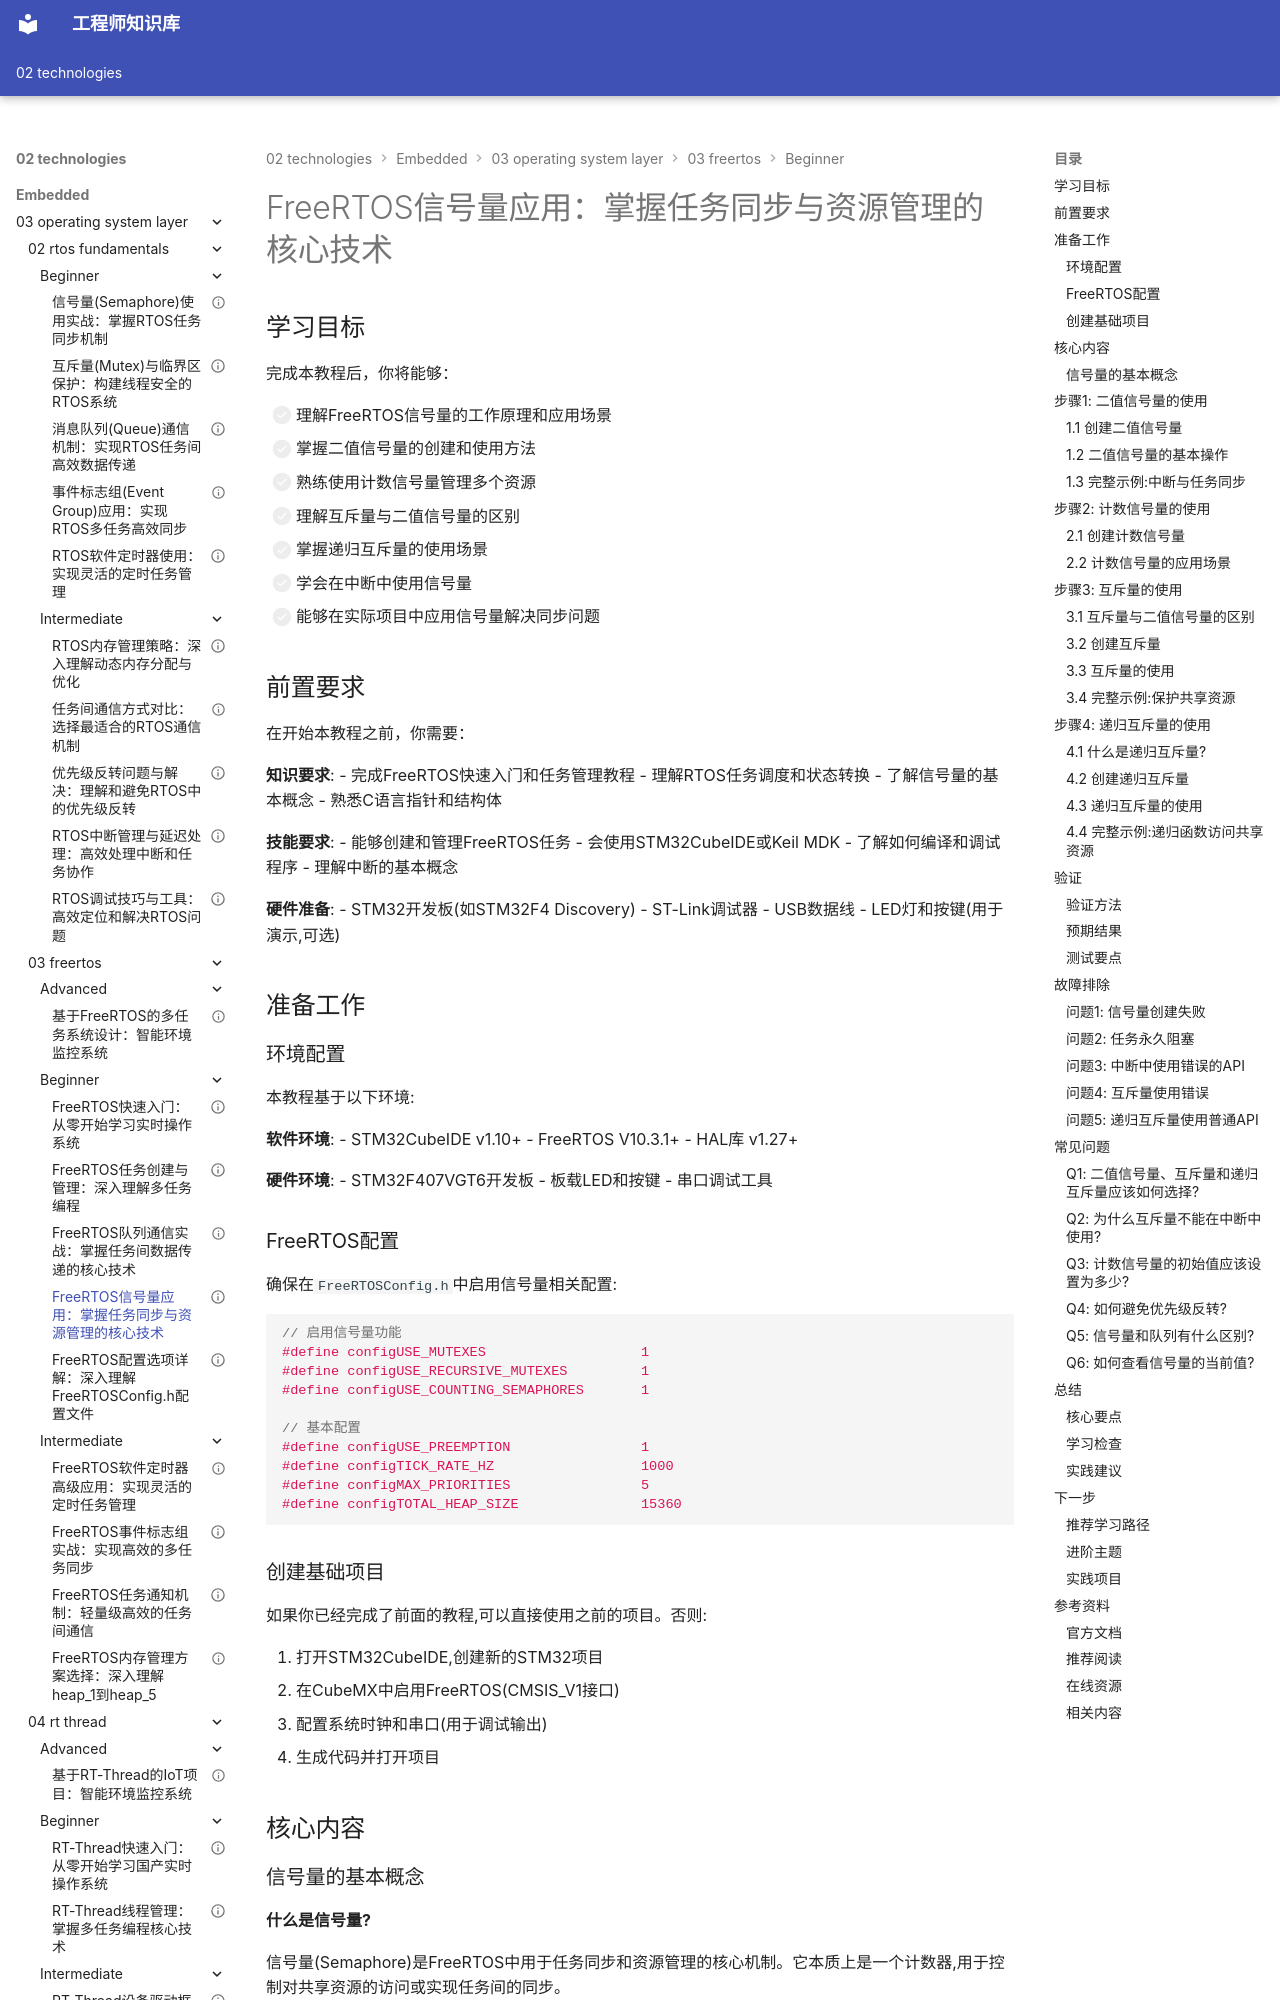

repository: Vuiora/knowledge-os · page: 02-technologies/embedded/03-operating-system-layer/03-freertos/beginner/04-freertos-semaphore/index.html · generator: mkdocs

---
title: "FreeRTOS信号量应用：掌握任务同步与资源管理的核心技术"
description: "深入学习FreeRTOS信号量机制，掌握二值信号量、计数信号量、互斥量和递归互斥量的使用方法，通过丰富的实战示例学会构建高效可靠的任务同步和资源管理系统"
slug: "freertos-semaphore"

# 分类信息
domain: "操作系统层"
module: "FreeRTOS"
content_type: "tutorial"
skill_level: "beginner"

# 标签和关联
tags:
  - FreeRTOS信号量
  - 同步
  - 互斥
  - 二值信号量
  - 计数信号量
prerequisites:
  - "03-operating-system-layer/03-freertos/beginner/01-freertos-quickstart"
  - "03-operating-system-layer/03-freertos/beginner/02-freertos-tasks"
  - "03-operating-system-layer/02-rtos-fundamentals/beginner/04-semaphore"
related_contents:
  - "03-operating-system-layer/03-freertos/beginner/03-freertos-queue"
  - "03-operating-system-layer/03-freertos/beginner/05-freertos-config"
  - "03-operating-system-layer/02-rtos-fundamentals/beginner/05-mutex"

# 学习信息
estimated_time: 65
difficulty_score: 4

# 作者和版本
author: "嵌入式知识平台"
author_id: "embedded-platform"
created_at: "2024-01-15"
updated_at: "2024-01-15"
version: "1.0"

# 语言和本地化
language: "zh-CN"
translations: []

# 状态和可见性
status: "published"
is_featured: true
is_premium: false

# SEO和元数据
keywords:
  - FreeRTOS信号量
  - xSemaphoreCreateBinary
  - xSemaphoreCreateCounting
  - xSemaphoreCreateMutex
  - 任务同步
  - 资源管理
cover_image: ""
---

# FreeRTOS信号量应用：掌握任务同步与资源管理的核心技术

## 学习目标

完成本教程后，你将能够：

- [ ] 理解FreeRTOS信号量的工作原理和应用场景
- [ ] 掌握二值信号量的创建和使用方法
- [ ] 熟练使用计数信号量管理多个资源
- [ ] 理解互斥量与二值信号量的区别
- [ ] 掌握递归互斥量的使用场景
- [ ] 学会在中断中使用信号量
- [ ] 能够在实际项目中应用信号量解决同步问题

## 前置要求

在开始本教程之前，你需要：

**知识要求**:
- 完成FreeRTOS快速入门和任务管理教程
- 理解RTOS任务调度和状态转换
- 了解信号量的基本概念
- 熟悉C语言指针和结构体

**技能要求**:
- 能够创建和管理FreeRTOS任务
- 会使用STM32CubeIDE或Keil MDK
- 了解如何编译和调试程序
- 理解中断的基本概念

**硬件准备**:
- STM32开发板(如STM32F4 Discovery)
- ST-Link调试器
- USB数据线
- LED灯和按键(用于演示,可选)

## 准备工作
